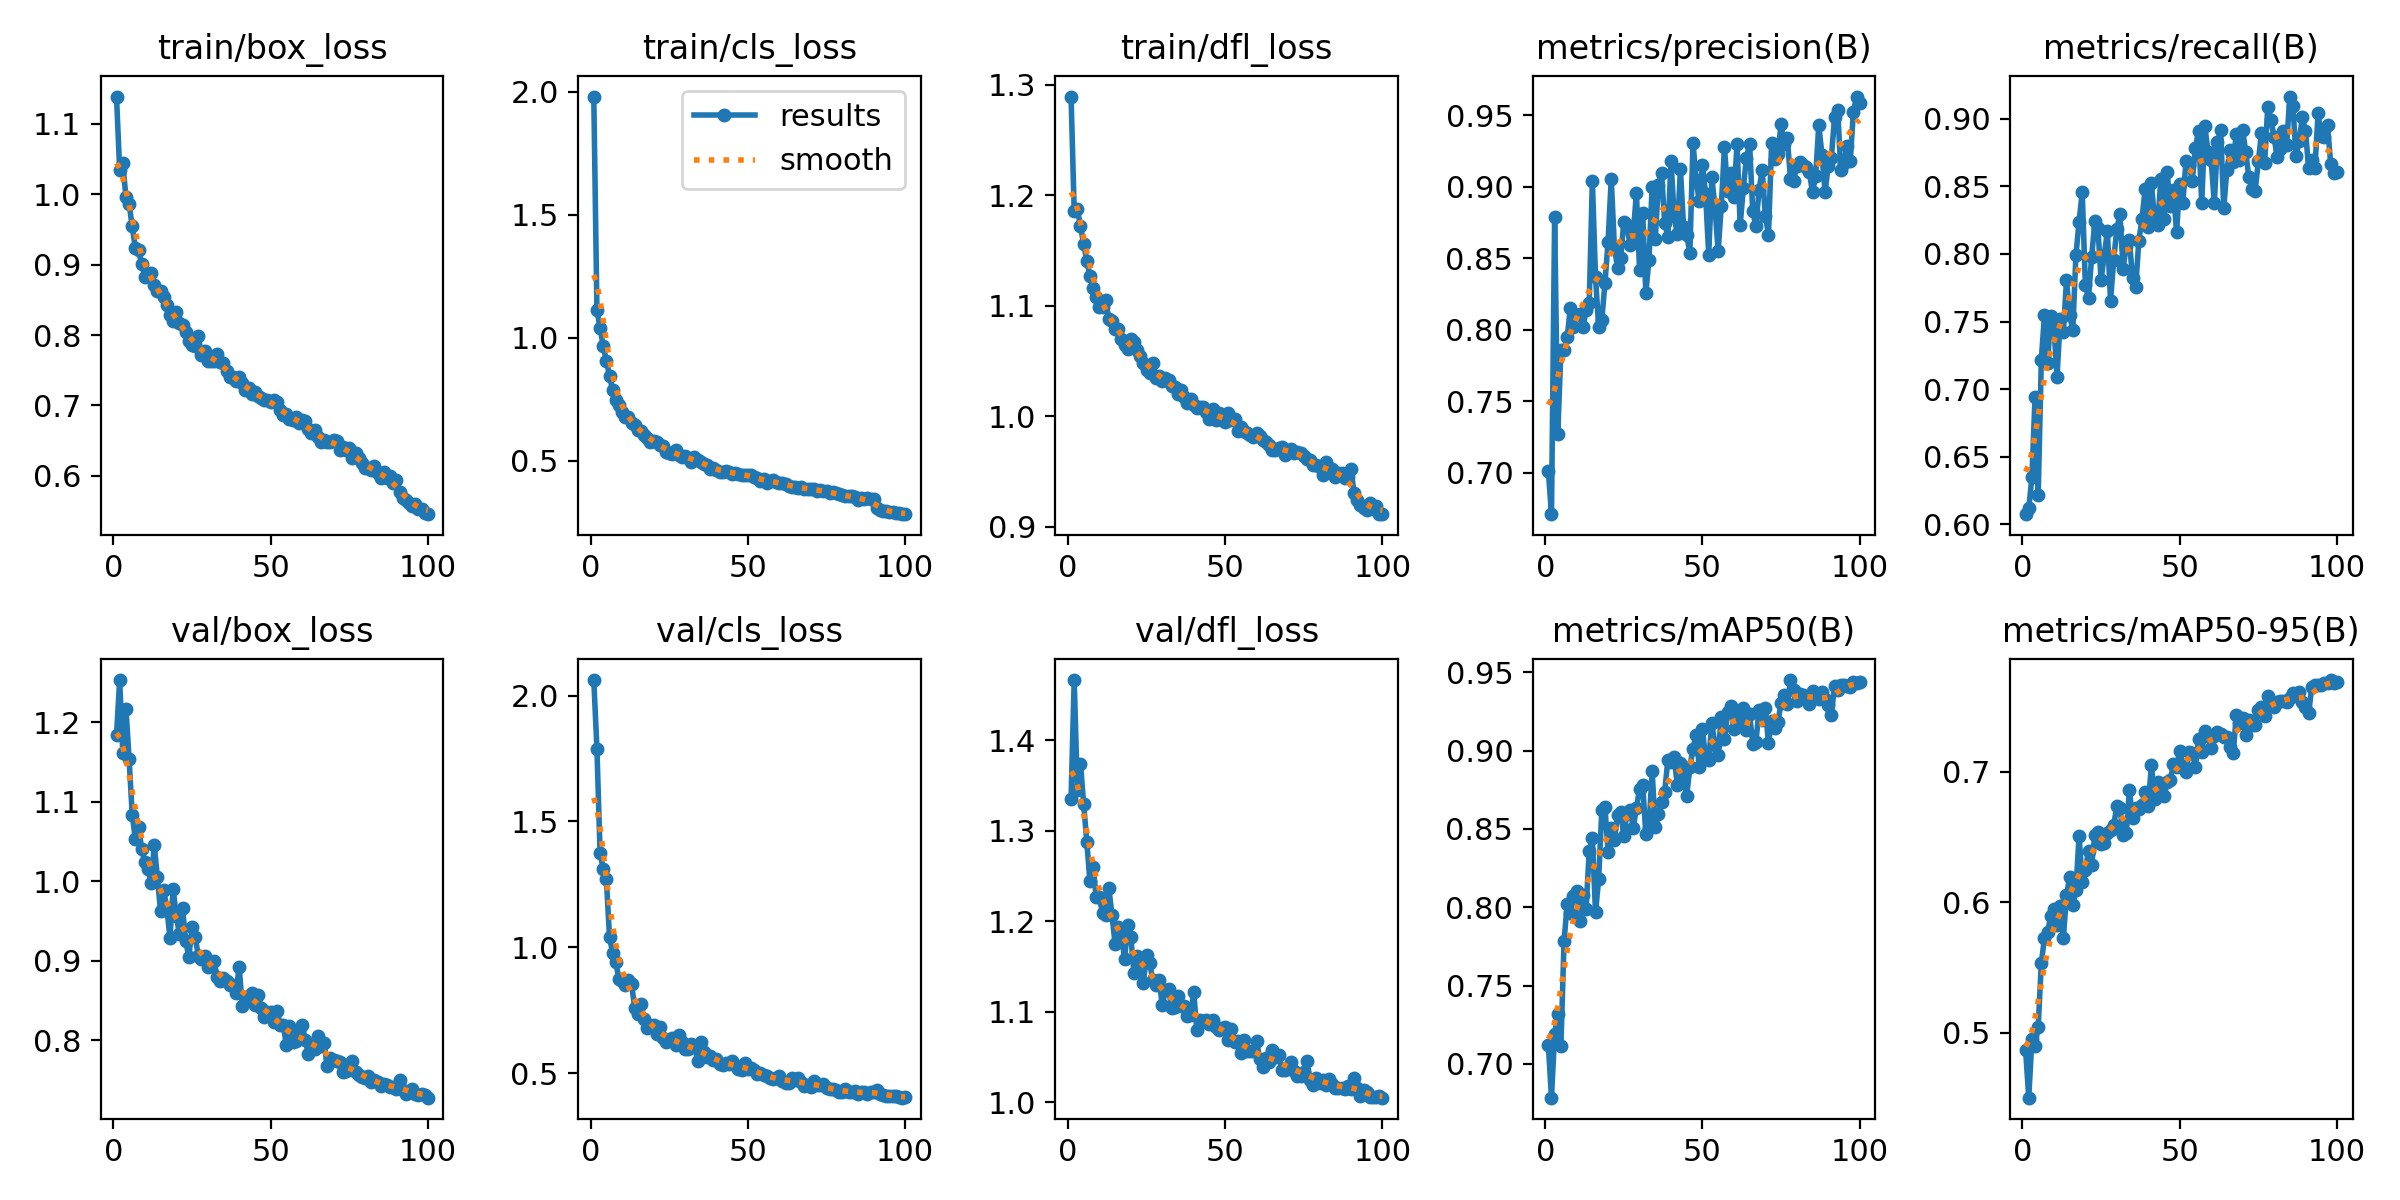

Data behind this chart, as committed beside it:
epoch, time, train/box_loss, train/cls_loss, train/dfl_loss, metrics/precision(B), metrics/recall(B), metrics/mAP50(B), metrics/mAP50-95(B), val/box_loss, val/cls_loss, val/dfl_loss, lr/pg0, lr/pg1, lr/pg2
1, 669.2, 1.139, 1.98, 1.289, 0.7012, 0.6076, 0.7123, 0.4867, 1.184, 2.062, 1.335, 0.0003666, 0.0003666, 0.0003666
2, 1305, 1.035, 1.112, 1.185, 0.6709, 0.6118, 0.6784, 0.4502, 1.253, 1.789, 1.467, 0.0007296, 0.0007296, 0.0007296
3, 1937, 1.044, 1.041, 1.187, 0.879, 0.6349, 0.7191, 0.495, 1.162, 1.374, 1.345, 0.001085, 0.001085, 0.001085
4, 2567, 0.9959, 0.9648, 1.172, 0.7266, 0.6943, 0.7319, 0.4901, 1.217, 1.311, 1.374, 0.001078, 0.001078, 0.001078
5, 3223, 0.9862, 0.9068, 1.156, 0.786, 0.6219, 0.7116, 0.5045, 1.154, 1.27, 1.33, 0.001067, 0.001067, 0.001067
6, 3833, 0.9542, 0.8444, 1.14, 0.7854, 0.7219, 0.7784, 0.5537, 1.084, 1.04, 1.288, 0.001056, 0.001056, 0.001056
7, 4430, 0.923, 0.7871, 1.127, 0.7945, 0.755, 0.8022, 0.5725, 1.053, 0.9771, 1.244, 0.001045, 0.001045, 0.001045
8, 5054, 0.921, 0.7463, 1.116, 0.8153, 0.7196, 0.7966, 0.5776, 1.068, 0.9404, 1.26, 0.001034, 0.001034, 0.001034
9, 5670, 0.9009, 0.7277, 1.108, 0.8017, 0.7543, 0.8071, 0.5892, 1.041, 0.873, 1.227, 0.001023, 0.001023, 0.001023
10, 6295, 0.8831, 0.6999, 1.099, 0.8104, 0.7463, 0.8105, 0.5949, 1.024, 0.8673, 1.227, 0.001012, 0.001012, 0.001012
11, 6916, 0.8861, 0.6778, 1.099, 0.8106, 0.7093, 0.7914, 0.5826, 1.015, 0.8498, 1.209, 0.001001, 0.001001, 0.001001
12, 7538, 0.8877, 0.6765, 1.105, 0.8015, 0.7522, 0.8078, 0.5973, 0.9979, 0.8717, 1.207, 0.00099, 0.00099, 0.00099
13, 8161, 0.8708, 0.6544, 1.088, 0.8136, 0.742, 0.7989, 0.5726, 1.045, 0.8534, 1.237, 0.000979, 0.000979, 0.000979
14, 8782, 0.8622, 0.6453, 1.086, 0.8186, 0.7804, 0.8361, 0.6054, 1.006, 0.7602, 1.207, 0.000968, 0.000968, 0.000968
15, 9404, 0.8619, 0.6256, 1.079, 0.9042, 0.7547, 0.8442, 0.6191, 0.9622, 0.7335, 1.175, 0.000957, 0.000957, 0.000957
16, 10026, 0.8535, 0.6205, 1.079, 0.8368, 0.7439, 0.7967, 0.5977, 0.9889, 0.775, 1.194, 0.000946, 0.000946, 0.000946
17, 10648, 0.8429, 0.6052, 1.07, 0.802, 0.799, 0.8178, 0.6097, 0.966, 0.7146, 1.189, 0.000935, 0.000935, 0.000935
18, 11265, 0.8281, 0.5936, 1.065, 0.8068, 0.8237, 0.8619, 0.651, 0.9291, 0.681, 1.158, 0.000924, 0.000924, 0.000924
19, 11886, 0.8196, 0.5761, 1.061, 0.8325, 0.8458, 0.8638, 0.6159, 0.9905, 0.6901, 1.196, 0.000913, 0.000913, 0.000913
20, 12507, 0.8322, 0.5822, 1.07, 0.8615, 0.7769, 0.8354, 0.6248, 0.9568, 0.6913, 1.183, 0.000902, 0.000902, 0.000902
21, 13126, 0.8174, 0.5755, 1.067, 0.9054, 0.7676, 0.8509, 0.6394, 0.9336, 0.6562, 1.143, 0.000891, 0.000891, 0.000891
22, 13747, 0.8142, 0.5642, 1.06, 0.8579, 0.7977, 0.8432, 0.6286, 0.9659, 0.684, 1.162, 0.00088, 0.00088, 0.00088
23, 14369, 0.8037, 0.5584, 1.054, 0.8432, 0.824, 0.8589, 0.6518, 0.9252, 0.6388, 1.156, 0.000869, 0.000869, 0.000869
24, 14988, 0.7921, 0.5343, 1.048, 0.8501, 0.8189, 0.8608, 0.6536, 0.9044, 0.6252, 1.132, 0.000858, 0.000858, 0.000858
25, 15610, 0.7857, 0.5319, 1.042, 0.8755, 0.781, 0.8453, 0.6447, 0.9422, 0.6333, 1.163, 0.000847, 0.000847, 0.000847
26, 16230, 0.7844, 0.5289, 1.039, 0.873, 0.7989, 0.8603, 0.6458, 0.9304, 0.6378, 1.154, 0.000836, 0.000836, 0.000836
27, 16851, 0.798, 0.5417, 1.048, 0.8589, 0.8169, 0.8623, 0.653, 0.9065, 0.6097, 1.135, 0.000825, 0.000825, 0.000825
28, 17475, 0.7713, 0.5221, 1.035, 0.8668, 0.7652, 0.8509, 0.6551, 0.9017, 0.6514, 1.13, 0.000814, 0.000814, 0.000814
29, 18096, 0.7773, 0.5154, 1.037, 0.8954, 0.7953, 0.8633, 0.659, 0.9055, 0.6225, 1.136, 0.000803, 0.000803, 0.000803
30, 18716, 0.763, 0.5181, 1.032, 0.8418, 0.8184, 0.8754, 0.6735, 0.8924, 0.5948, 1.107, 0.000792, 0.000792, 0.000792
31, 19337, 0.7631, 0.5113, 1.034, 0.8813, 0.8291, 0.8783, 0.6724, 0.898, 0.5972, 1.124, 0.000781, 0.000781, 0.000781
32, 19957, 0.7626, 0.496, 1.033, 0.8255, 0.7892, 0.8469, 0.6513, 0.9, 0.6137, 1.125, 0.00077, 0.00077, 0.00077
33, 20579, 0.773, 0.5157, 1.027, 0.8489, 0.8058, 0.8504, 0.6529, 0.8799, 0.609, 1.104, 0.000759, 0.000759, 0.000759
34, 21200, 0.7611, 0.5037, 1.026, 0.8997, 0.81, 0.887, 0.6858, 0.8748, 0.5498, 1.105, 0.000748, 0.000748, 0.000748
35, 21821, 0.7602, 0.4942, 1.02, 0.8636, 0.7822, 0.8512, 0.6646, 0.8781, 0.6224, 1.118, 0.000737, 0.000737, 0.000737
36, 22439, 0.7488, 0.488, 1.023, 0.9014, 0.7755, 0.8594, 0.6725, 0.8742, 0.5831, 1.107, 0.000726, 0.000726, 0.000726
37, 23060, 0.7409, 0.4826, 1.018, 0.9096, 0.8097, 0.867, 0.6715, 0.8693, 0.5641, 1.107, 0.000715, 0.000715, 0.000715
38, 23680, 0.7398, 0.4682, 1.012, 0.8746, 0.8255, 0.8739, 0.6748, 0.8696, 0.567, 1.095, 0.000704, 0.000704, 0.000704
39, 24302, 0.7346, 0.4725, 1.016, 0.8648, 0.8481, 0.8938, 0.685, 0.8598, 0.5528, 1.097, 0.000693, 0.000693, 0.000693
40, 24921, 0.7398, 0.4643, 1.01, 0.9182, 0.8197, 0.8931, 0.6742, 0.8922, 0.5578, 1.122, 0.000682, 0.000682, 0.000682
41, 25541, 0.7317, 0.4546, 1.008, 0.8796, 0.8522, 0.8962, 0.7051, 0.8431, 0.5378, 1.08, 0.000671, 0.000671, 0.000671
42, 26162, 0.7213, 0.4538, 1.008, 0.8668, 0.825, 0.8781, 0.6794, 0.8545, 0.5332, 1.091, 0.00066, 0.00066, 0.00066
43, 26782, 0.7243, 0.4602, 1.008, 0.9122, 0.8211, 0.8922, 0.6923, 0.8532, 0.5392, 1.09, 0.000649, 0.000649, 0.000649
44, 27401, 0.7164, 0.4552, 1.004, 0.8718, 0.8554, 0.8843, 0.6834, 0.8591, 0.5355, 1.091, 0.000638, 0.000638, 0.000638
45, 28021, 0.7194, 0.4468, 0.997, 0.8662, 0.8255, 0.8713, 0.6813, 0.8441, 0.5463, 1.086, 0.000627, 0.000627, 0.000627
46, 28642, 0.714, 0.449, 1.007, 0.8535, 0.8602, 0.8894, 0.692, 0.8574, 0.5326, 1.091, 0.000616, 0.000616, 0.000616
47, 29260, 0.7099, 0.4481, 0.9962, 0.9308, 0.8352, 0.9013, 0.6939, 0.8412, 0.5157, 1.084, 0.0006051, 0.0006051, 0.0006051
48, 29880, 0.7083, 0.442, 1.003, 0.9046, 0.8474, 0.9103, 0.7058, 0.8293, 0.5108, 1.08, 0.0005941, 0.0005941, 0.0005941
49, 30500, 0.7074, 0.4418, 0.9963, 0.8898, 0.8162, 0.8893, 0.7036, 0.8362, 0.5414, 1.082, 0.0005831, 0.0005831, 0.0005831
50, 31123, 0.7045, 0.443, 0.9947, 0.9153, 0.8518, 0.9138, 0.716, 0.8355, 0.5174, 1.083, 0.0005721, 0.0005721, 0.0005721
51, 31743, 0.7079, 0.443, 1.003, 0.8949, 0.8378, 0.8947, 0.7049, 0.8226, 0.5202, 1.069, 0.0005611, 0.0005611, 0.0005611
52, 32363, 0.7043, 0.4345, 0.9961, 0.8524, 0.8686, 0.8943, 0.6996, 0.8372, 0.5132, 1.081, 0.0005501, 0.0005501, 0.0005501
53, 32980, 0.6933, 0.4295, 0.9977, 0.9064, 0.8656, 0.9174, 0.7154, 0.8198, 0.4946, 1.067, 0.0005391, 0.0005391, 0.0005391
54, 33600, 0.686, 0.4185, 0.9864, 0.8848, 0.8542, 0.9035, 0.7145, 0.8197, 0.4984, 1.068, 0.0005281, 0.0005281, 0.0005281
55, 34220, 0.6872, 0.424, 0.9906, 0.8548, 0.8786, 0.8975, 0.7042, 0.794, 0.491, 1.054, 0.0005171, 0.0005171, 0.0005171
56, 34838, 0.6808, 0.4114, 0.9862, 0.8866, 0.8909, 0.9216, 0.7252, 0.8183, 0.4893, 1.069, 0.0005061, 0.0005061, 0.0005061
57, 35426, 0.6788, 0.4166, 0.9848, 0.9275, 0.8373, 0.9072, 0.7153, 0.7976, 0.4786, 1.056, 0.0004951, 0.0004951, 0.0004951
58, 36013, 0.6841, 0.4219, 0.9833, 0.8972, 0.8942, 0.9245, 0.7314, 0.7995, 0.4784, 1.056, 0.0004841, 0.0004841, 0.0004841
59, 36596, 0.6746, 0.4128, 0.9814, 0.9093, 0.8754, 0.9284, 0.7279, 0.8126, 0.4786, 1.057, 0.0004731, 0.0004731, 0.0004731
60, 37182, 0.6792, 0.4113, 0.985, 0.893, 0.8694, 0.9136, 0.7187, 0.8193, 0.4883, 1.068, 0.0004621, 0.0004621, 0.0004621
... 40 more rows
